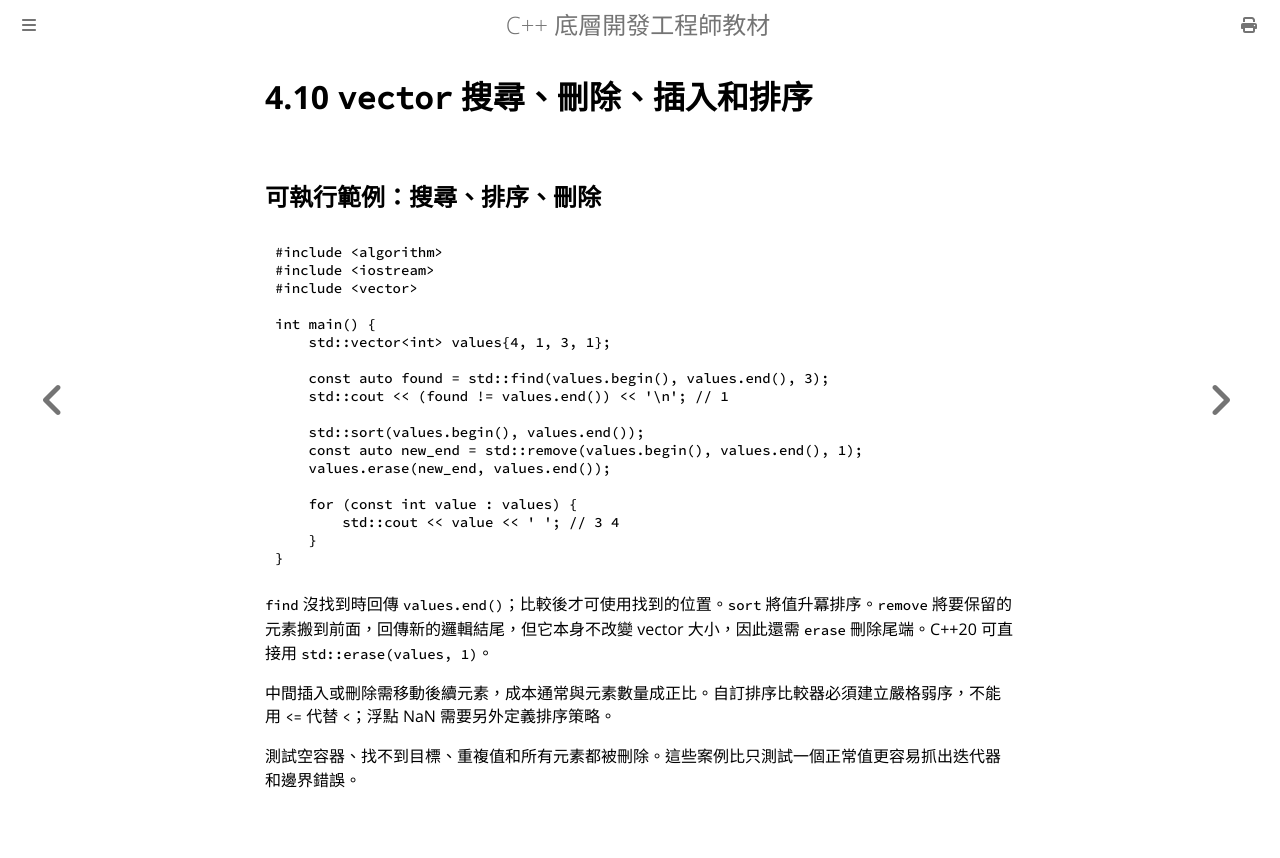

repository: haotingjet-cpu/learn-cpp · page: chapter_4/section_10.html · generator: mdbook

# 4.10 `vector` 搜尋、刪除、插入和排序

## 可執行範例：搜尋、排序、刪除

```cpp
#include <algorithm>
#include <iostream>
#include <vector>

int main() {
    std::vector<int> values{4, 1, 3, 1};

    const auto found = std::find(values.begin(), values.end(), 3);
    std::cout << (found != values.end()) << '\n'; // 1

    std::sort(values.begin(), values.end());
    const auto new_end = std::remove(values.begin(), values.end(), 1);
    values.erase(new_end, values.end());

    for (const int value : values) {
        std::cout << value << ' '; // 3 4
    }
}
```

`find` 沒找到時回傳 `values.end()`；比較後才可使用找到的位置。`sort` 將值升冪排序。`remove` 將要保留的元素搬到前面，回傳新的邏輯結尾，但它本身不改變 vector 大小，因此還需 `erase` 刪除尾端。C++20 可直接用 `std::erase(values, 1)`。

中間插入或刪除需移動後續元素，成本通常與元素數量成正比。自訂排序比較器必須建立嚴格弱序，不能用 `<=` 代替 `<`；浮點 NaN 需要另外定義排序策略。

測試空容器、找不到目標、重複值和所有元素都被刪除。這些案例比只測試一個正常值更容易抓出迭代器和邊界錯誤。
